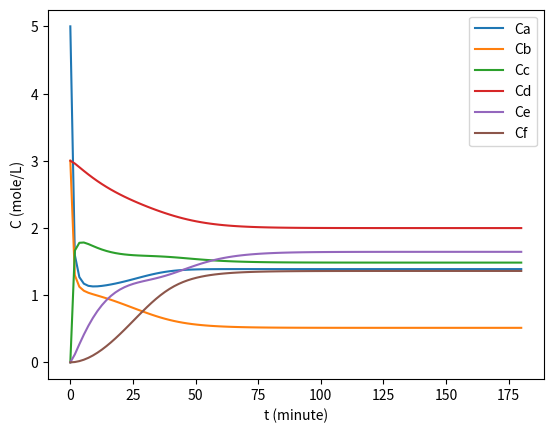

Write the Python code that produced this figure.
from scipy.integrate import odeint
import numpy as np
import math
import matplotlib.pyplot as plt

np.set_printoptions(legacy="1.25", precision=8, suppress=True)  # Set precision for NumPy output

# Initial concentration (mol/L) = ic
ic_a = 5
ic_b = 3
ic_c = 0
ic_d = 3
ic_e = 0
ic_f = 0

# Operating condition (temperature in K, pressure in Pa)
temp = 373.15 
press = 10 * 10**5

# Boltzmann constant (R)
r_const = 0.008314

# Molar flow = L/Mole Min
mf_a = 0.4
mf_b = 0.15
mf_c = 0.9

# Activation energy (kJ/mole)
ea_f_rx = 5
ea_s_rx = 10
ea_t_rx = 12

# Initiate equilibrium constant and rate constant
eq_const = 1.5
k1f = mf_a * math.exp(-(ea_f_rx) / (r_const * temp))
k1r = k1f / eq_const
k2f = mf_b * math.exp(-(ea_s_rx) / (r_const * temp)) 
k2r = k2f / eq_const
k3r = mf_c * math.exp(-(ea_t_rx) / (r_const * temp))
k3f = k3r * eq_const

# Initiate initial concentration array
initial_concentration = [ic_a, ic_b, ic_c, ic_d, ic_e, ic_f]

t_zero = 0 # Initial time (minute)
t_arr = np.linspace(0, 180, 101) # Time array (minute)

def concentration_over_time(concentration, time):
    A, B, C, D, E, F = concentration

    # Reaction rates
    r1 = k1f * A**2 * B - k1r * C
    r2 = k2f * C * D - k2r * E**3
    r3 = k3f * E * A - k3r * F**4

    # Differential equations
    dA_dt = -2 * r1 + r3
    dB_dt = -r1
    dC_dt = r1 - r2
    dD_dt = -r2
    dE_dt = 3 * r2 - r3
    dF_dt = r3

    return [dA_dt, dB_dt, dC_dt, dD_dt, dE_dt, dF_dt]

conc_prof = odeint(concentration_over_time, initial_concentration, t_arr)

plt.plot(t_arr, conc_prof[:, 0], label='Ca')
plt.plot(t_arr, conc_prof[:, 1], label='Cb')
plt.plot(t_arr, conc_prof[:, 2], label='Cc')
plt.plot(t_arr, conc_prof[:, 3], label='Cd')
plt.plot(t_arr, conc_prof[:, 4], label='Ce')
plt.plot(t_arr, conc_prof[:, 5], label='Cf')

plt.legend(loc='best')
plt.xlabel('t (minute)')
plt.ylabel('C (mole/L)')
# plt.show()

final_conc_a = conc_prof[-1,0]
Xa = round(((ic_a - final_conc_a) / ic_a) * 100, 4)
print("Final conversion of species A is " + str(Xa) + "%")

final_conc_b = conc_prof[-1,1]
Xb = round(((ic_a - final_conc_b) / ic_a) * 100, 4)
print("Final conversion of species B is " + str(Xb) + "%")
